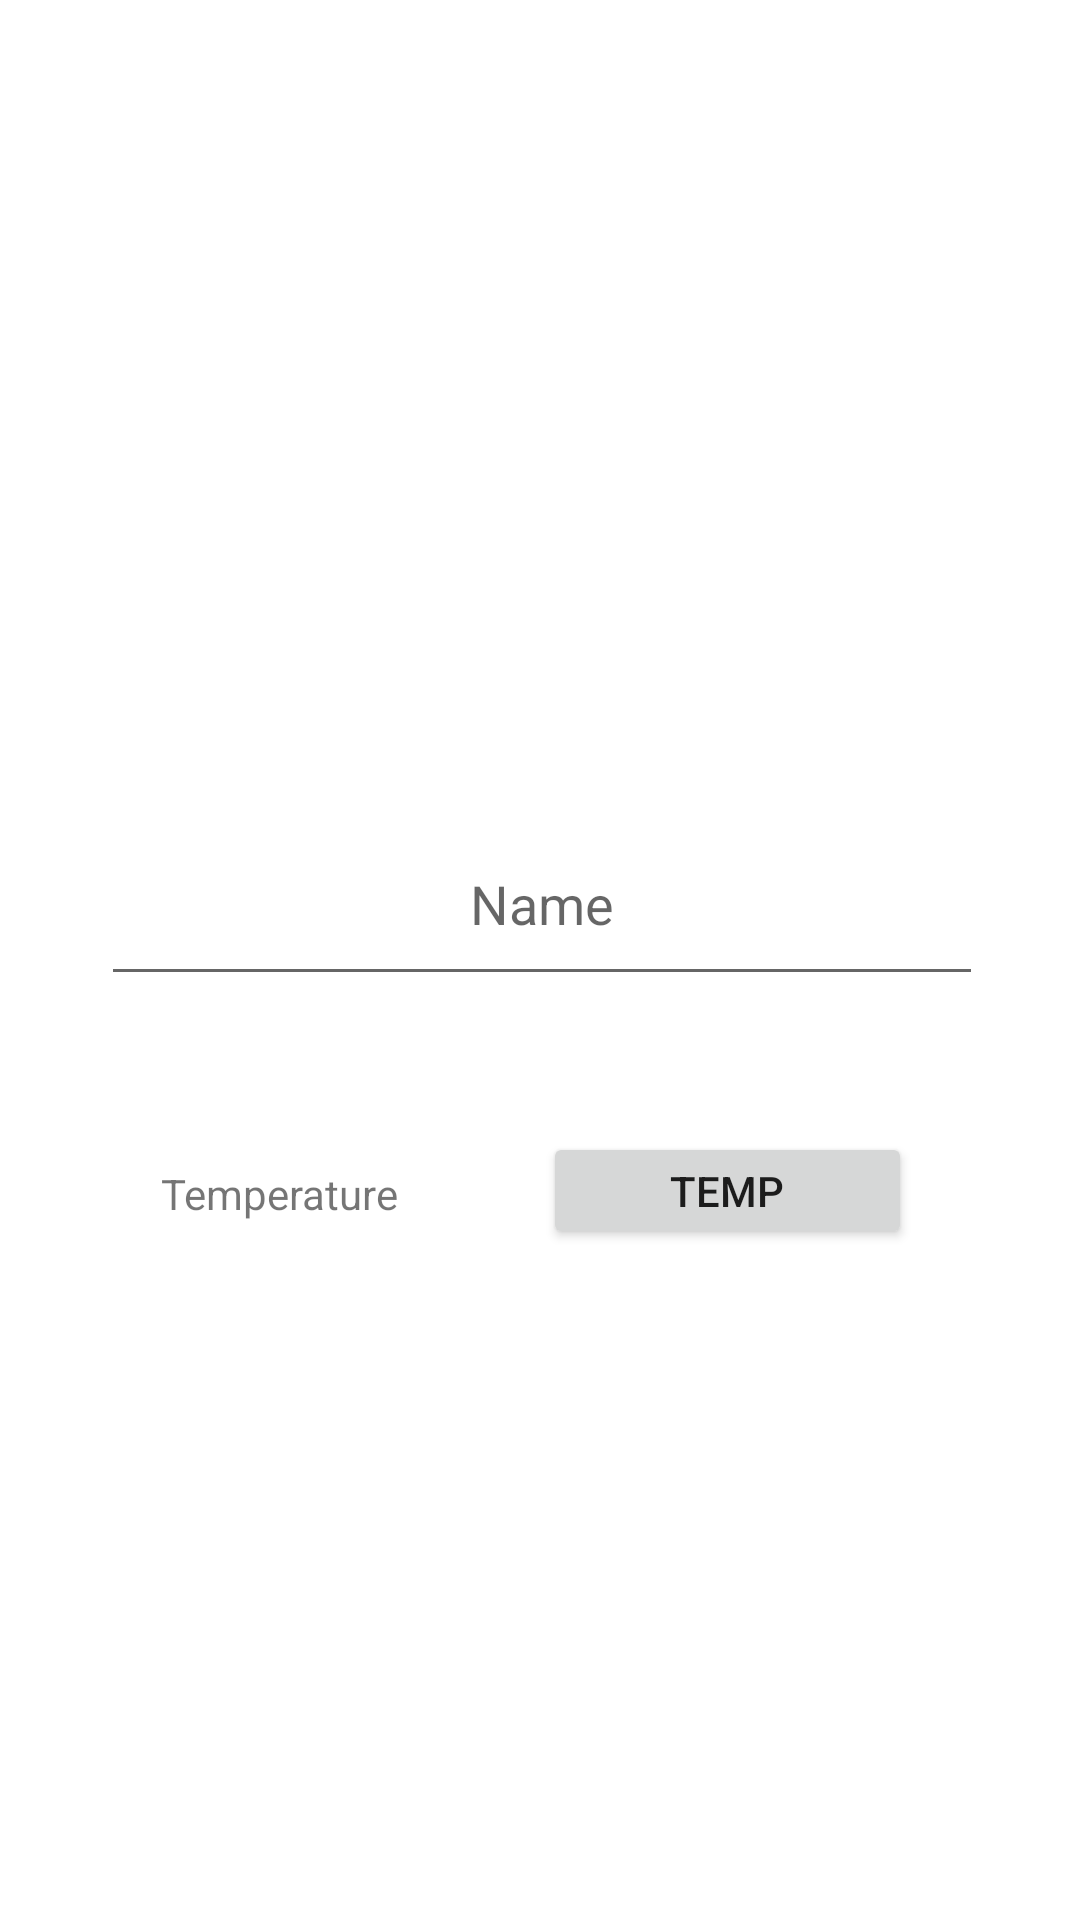

Produce the Android XML layout that renders to this screen, including the resource entries it uses.
<!-- AndroidManifest.xml: activity theme AppTheme.NoActionBar -->
<!-- res/layout/activity_cropeface.xml -->
<?xml version="1.0" encoding="utf-8"?>
<androidx.constraintlayout.widget.ConstraintLayout xmlns:android="http://schemas.android.com/apk/res/android"
    xmlns:app="http://schemas.android.com/apk/res-auto"
    xmlns:tools="http://schemas.android.com/tools"
    android:layout_width="match_parent"
    android:layout_height="match_parent"
    tools:context=".CropefaceActivity"
    android:background="@color/white">

    <ImageView
        android:id="@+id/cropeface"
        android:layout_width="298dp"
        android:layout_height="278dp"
        android:background="@color/white"
        app:layout_constraintBottom_toBottomOf="parent"
        app:layout_constraintEnd_toEndOf="parent"
        app:layout_constraintHorizontal_bias="0.495"
        app:layout_constraintStart_toStartOf="parent"
        app:layout_constraintTop_toTopOf="parent"
        app:layout_constraintVertical_bias="0.123" />

    <EditText
        android:id="@+id/Name"
        android:gravity="center_horizontal"
        style="@style/modifiedInputName"
        android:layout_width="294dp"
        android:layout_height="53dp"
        android:layout_marginBottom="308dp"
        android:hint="Name"
        android:inputType="textPersonName"
        android:maxLines="1"
        app:layout_constraintBottom_toBottomOf="parent"
        app:layout_constraintEnd_toEndOf="parent"
        app:layout_constraintHorizontal_bias="0.509"
        app:layout_constraintStart_toStartOf="parent" />

    <ProgressBar
        android:id="@+id/pBar"
        style="?android:attr/progressBarStyleLarge"
        android:layout_width="wrap_content"
        android:layout_height="wrap_content"
        android:layout_marginEnd="168dp"
        android:layout_marginBottom="504dp"
        app:layout_constraintBottom_toBottomOf="parent"
        app:layout_constraintEnd_toEndOf="parent" />

    <Button
        android:id="@+id/tempButton"
        android:layout_width="123dp"
        android:layout_height="39dp"
        android:layout_marginEnd="56dp"
        android:text="Temp"
        app:layout_constraintBottom_toBottomOf="parent"
        app:layout_constraintEnd_toEndOf="parent"
        app:layout_constraintTop_toBottomOf="@+id/Name"
        app:layout_constraintVertical_bias="0.169" />

    <TextView
        android:id="@+id/tempView"
        android:layout_width="122dp"
        android:layout_height="44dp"
        android:layout_marginTop="44dp"
        android:text="Temperature"
       android:gravity="center"
        app:layout_constraintBottom_toBottomOf="parent"
        app:layout_constraintEnd_toStartOf="@+id/tempButton"
        app:layout_constraintHorizontal_bias="0.545"
        app:layout_constraintStart_toStartOf="parent"
        app:layout_constraintTop_toBottomOf="@+id/Name"
        app:layout_constraintVertical_bias="0.0" />

</androidx.constraintlayout.widget.ConstraintLayout>
<!-- resources referenced by this layout -->
<resources>
  <color name="white">#FFFFFFFF</color>
  <style name="AppTheme.NoActionBar">
          <item name="windowActionBar">false</item>
          <item name="windowNoTitle">true</item>
      </style>
</resources>
